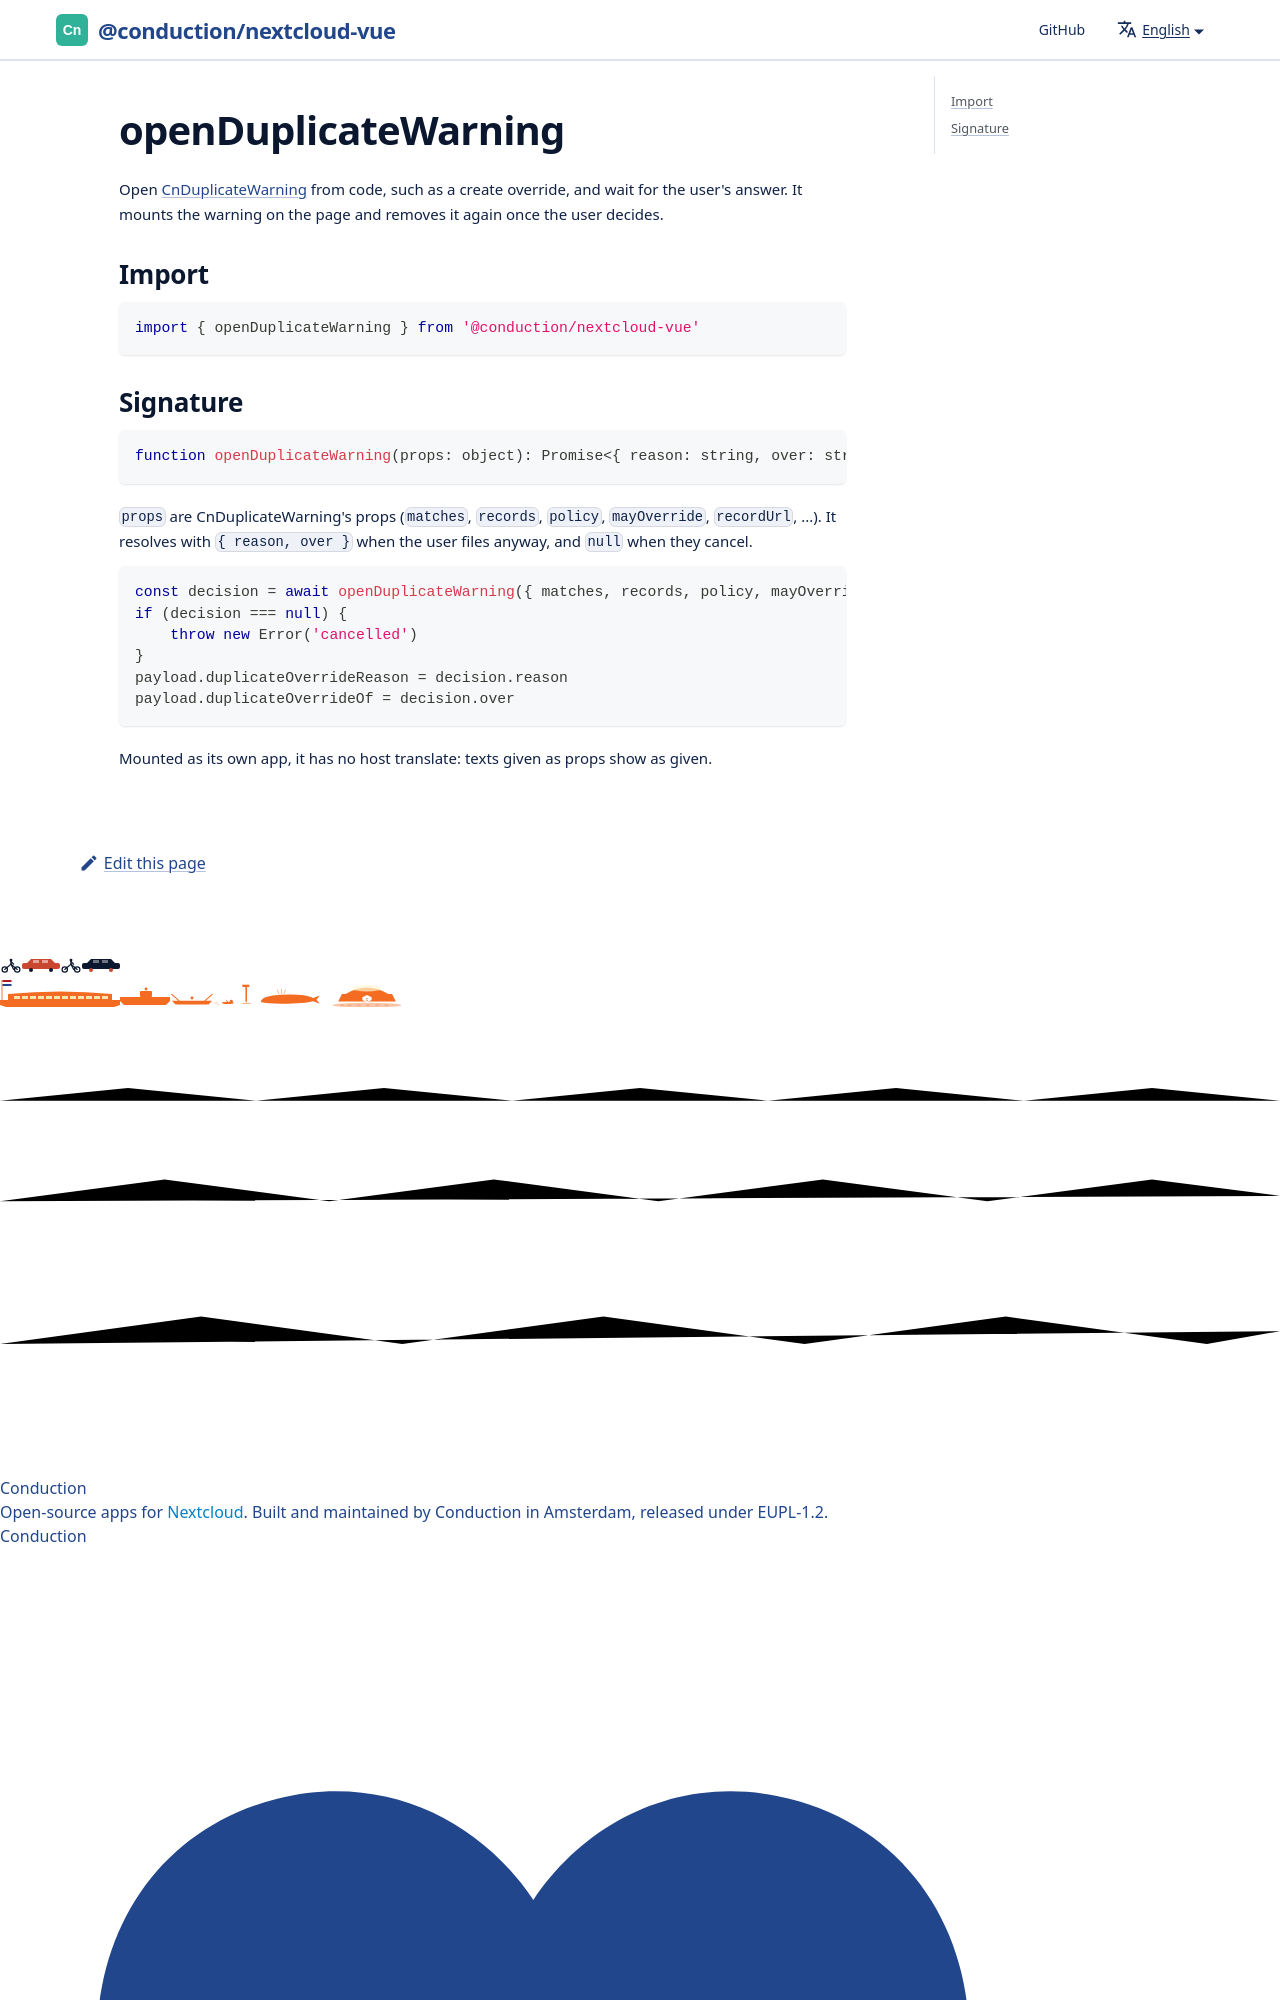

repository: ConductionNL/nextcloud-vue · page: docs/utilities/open-duplicate-warning/index.html · generator: docusaurus

# openDuplicateWarning

Open [CnDuplicateWarning](../components/cn-duplicate-warning.md) from code, such as a create override, and wait for the user's answer. It mounts the warning on the page and removes it ag
